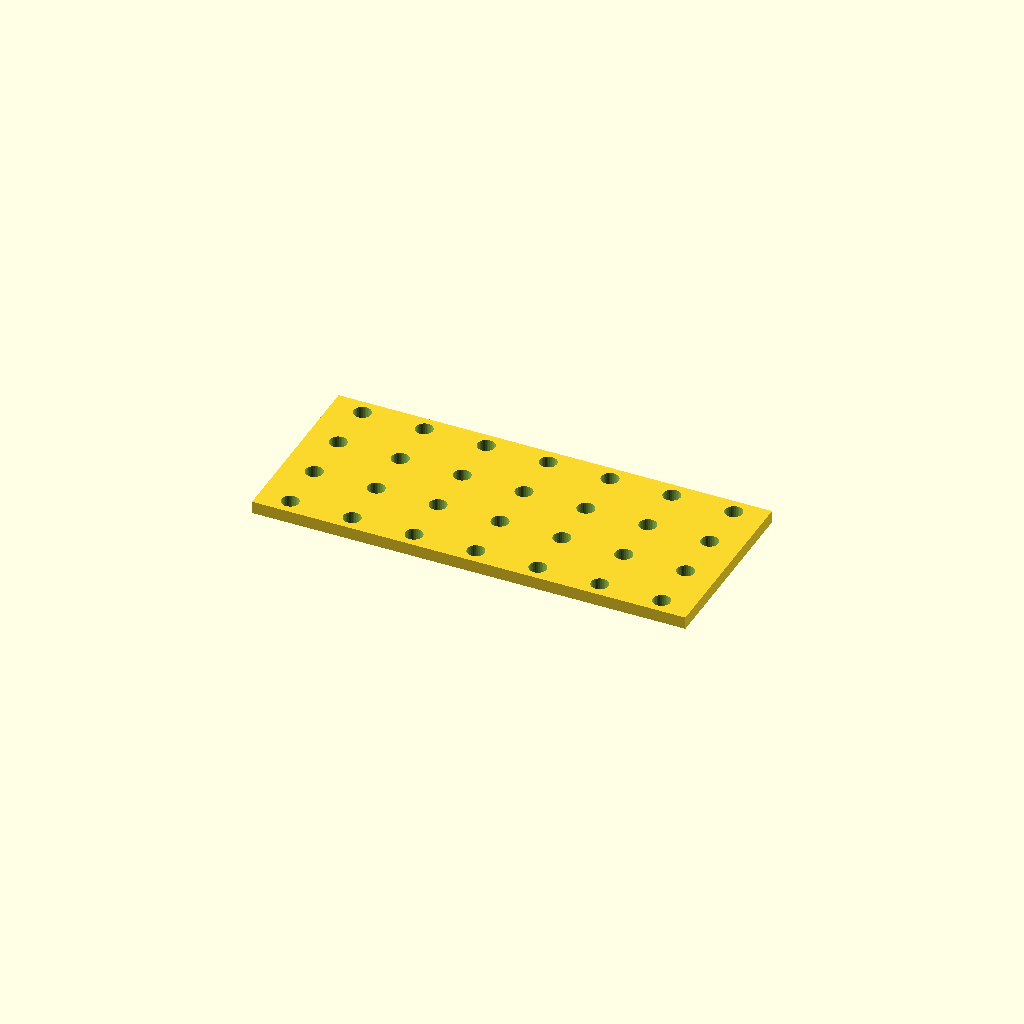
Cell 1: the model at its default parameters.
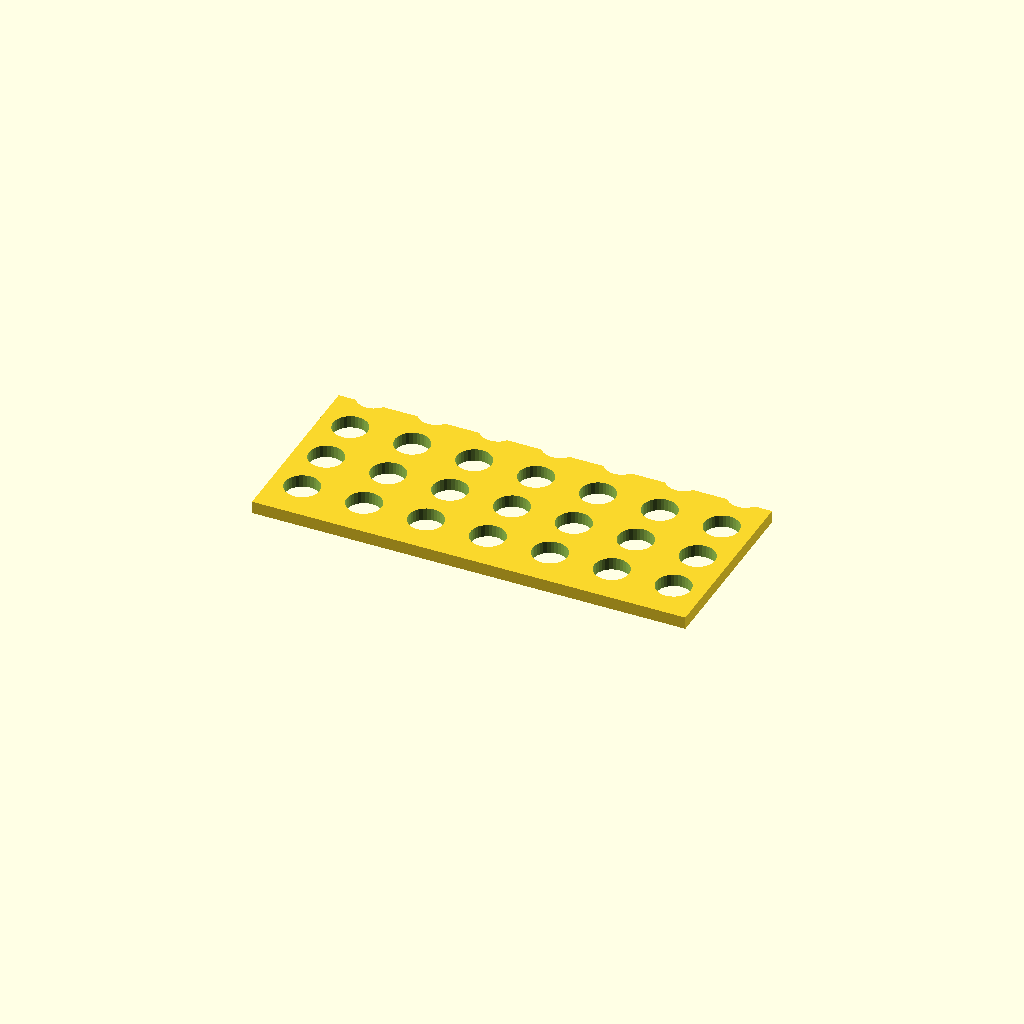
Cell 2: hole_d = 16.8 (everything else at default).
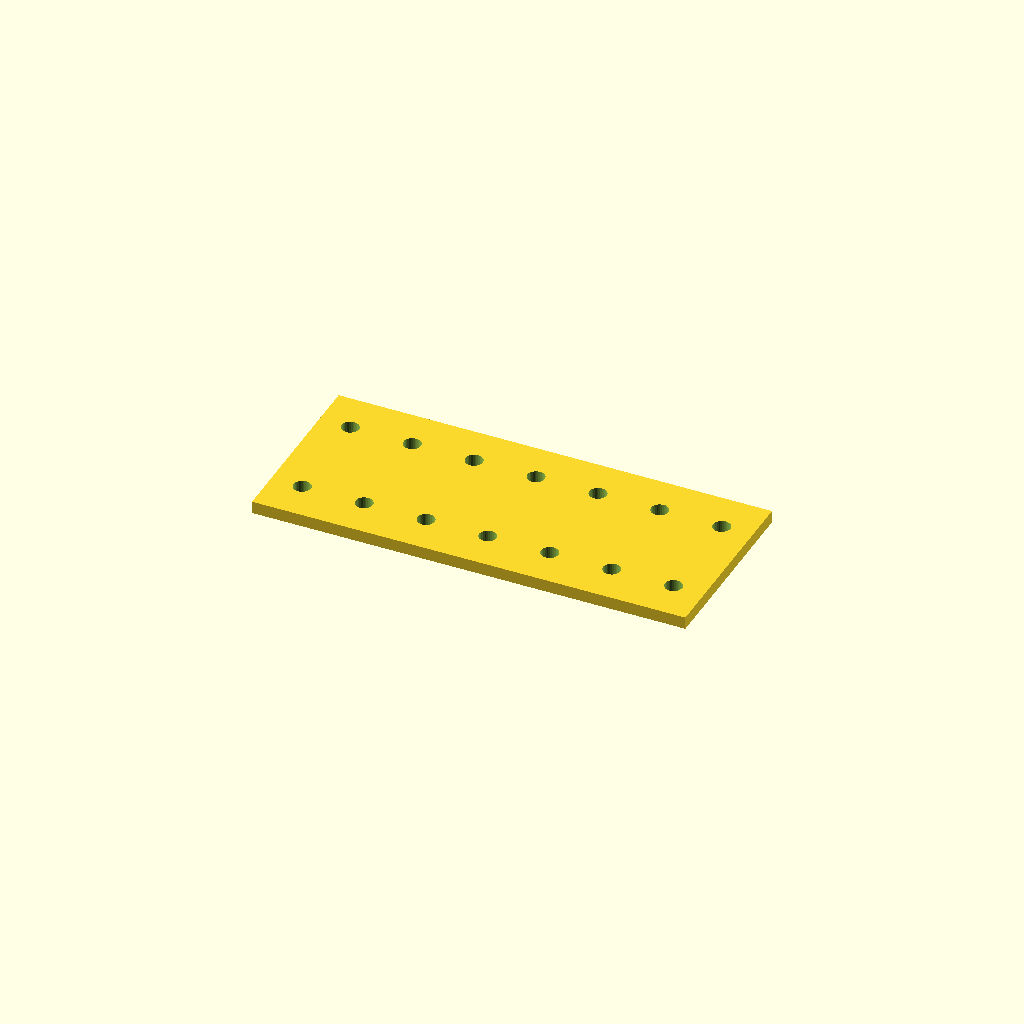
Cell 3 — pitch_y set to 50, the other parameters unchanged.
All cells are drawn from one camera (rotation 55°, 0°, 25°, orthographic, colour scheme Cornfield), so only the parameter changes between them.
The OpenSCAD source (optional_data/data/place1/perfpanels/part_0002.scad):
$fn = 32;

// ----------------------------------------------------------------------
// Perforated panel 210 x 90 x 6
// 4 x 7 Ø8.4 holes, grid layout
// ----------------------------------------------------------------------

// --- parameters (mm) ---
panel = [210, 90, 6];  // overall size (x, y, z)
hole_d = 8.4;          // hole diameter
pitch_x = 30;          // hole pitch along X
pitch_y = 25;          // hole pitch along Y

// --- derived feature positions (mm) ---
margin = hole_d / 2 + 2;            // = 6.2   clearance from the panel edge
cols = floor((panel[0] - 2 * margin) / pitch_x) + 1;  // = 7   how many columns fit in X
rows = floor((panel[1] - 2 * margin) / pitch_y) + 1;  // = 4   how many rows fit in Y
span_x = (cols - 1) * pitch_x + 0;  // = 180   width of the field
span_y = (rows - 1) * pitch_y;      // = 75   height of the field
origin_x = -span_x / 2;             // = -90   X of the first hole
origin_y = -span_y / 2;             // = -37.5   Y of the first row
holes = rows * cols;                // = 28   holes in total
feature_centers = [
  [origin_x + 0 * pitch_x, origin_y + 0 * pitch_y],
  [origin_x + 1 * pitch_x, origin_y + 0 * pitch_y],
  [origin_x + 2 * pitch_x, origin_y + 0 * pitch_y],
  [origin_x + 3 * pitch_x, origin_y + 0 * pitch_y],
  [origin_x + 4 * pitch_x, origin_y + 0 * pitch_y],
  [origin_x + 5 * pitch_x, origin_y + 0 * pitch_y],
  [origin_x + 6 * pitch_x, origin_y + 0 * pitch_y],
  [origin_x + 0 * pitch_x, origin_y + 1 * pitch_y],
  [origin_x + 1 * pitch_x, origin_y + 1 * pitch_y],
  [origin_x + 2 * pitch_x, origin_y + 1 * pitch_y],
  [origin_x + 3 * pitch_x, origin_y + 1 * pitch_y],
  [origin_x + 4 * pitch_x, origin_y + 1 * pitch_y],
  [origin_x + 5 * pitch_x, origin_y + 1 * pitch_y],
  [origin_x + 6 * pitch_x, origin_y + 1 * pitch_y],
  [origin_x + 0 * pitch_x, origin_y + 2 * pitch_y],
  [origin_x + 1 * pitch_x, origin_y + 2 * pitch_y],
  [origin_x + 2 * pitch_x, origin_y + 2 * pitch_y],
  [origin_x + 3 * pitch_x, origin_y + 2 * pitch_y],
  [origin_x + 4 * pitch_x, origin_y + 2 * pitch_y],
  [origin_x + 5 * pitch_x, origin_y + 2 * pitch_y],
  [origin_x + 6 * pitch_x, origin_y + 2 * pitch_y],
  [origin_x + 0 * pitch_x, origin_y + 3 * pitch_y],
  [origin_x + 1 * pitch_x, origin_y + 3 * pitch_y],
  [origin_x + 2 * pitch_x, origin_y + 3 * pitch_y],
  [origin_x + 3 * pitch_x, origin_y + 3 * pitch_y],
  [origin_x + 4 * pitch_x, origin_y + 3 * pitch_y],
  [origin_x + 5 * pitch_x, origin_y + 3 * pitch_y],
  [origin_x + 6 * pitch_x, origin_y + 3 * pitch_y]
];   // hole centres, used verbatim by the cutter loop

// panel outline, every hole through
difference() {
  cube(panel, center = true);
  for (centre = feature_centers)
    translate([centre[0], centre[1], 0])
      cylinder(d = hole_d, h = panel[2] + 2, center = true);
}
Customizer parameters (derived from the source; name, type, default, range or options):
panel: vector, default [210, 90, 6]
hole_d: number, default 8.4
pitch_x: number, default 30
pitch_y: number, default 25
